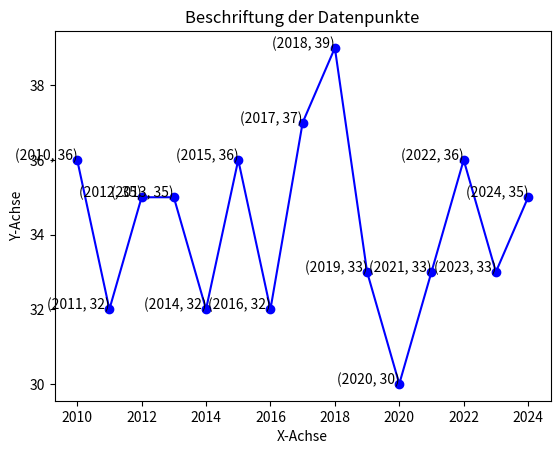

This chart was generated by the following Python code:

import matplotlib.pyplot as plt


x= [2010, 2011, 2012, 2013, 2014, 2015, 2016, 2017, 2018, 2019, 2020, 2021, 2022, 2023, 2024]
y= [36, 32, 35, 35, 32, 36, 32, 37, 39, 33, 30, 33, 36, 33, 35]



# Liniendiagramm erstellen
plt.plot(x, y, marker='o', linestyle='-', color='b')

# Beschriftung der Achsen
plt.xlabel('X-Achse')
plt.ylabel('Y-Achse')
plt.title('Beschriftung der Datenpunkte')

# Datenpunkte beschriften
for i in range(len(x)):
    plt.text(x[i], y[i], f'({x[i]}, {y[i]})', fontsize=10, ha='right')

# Diagramm anzeigen
plt.show()
